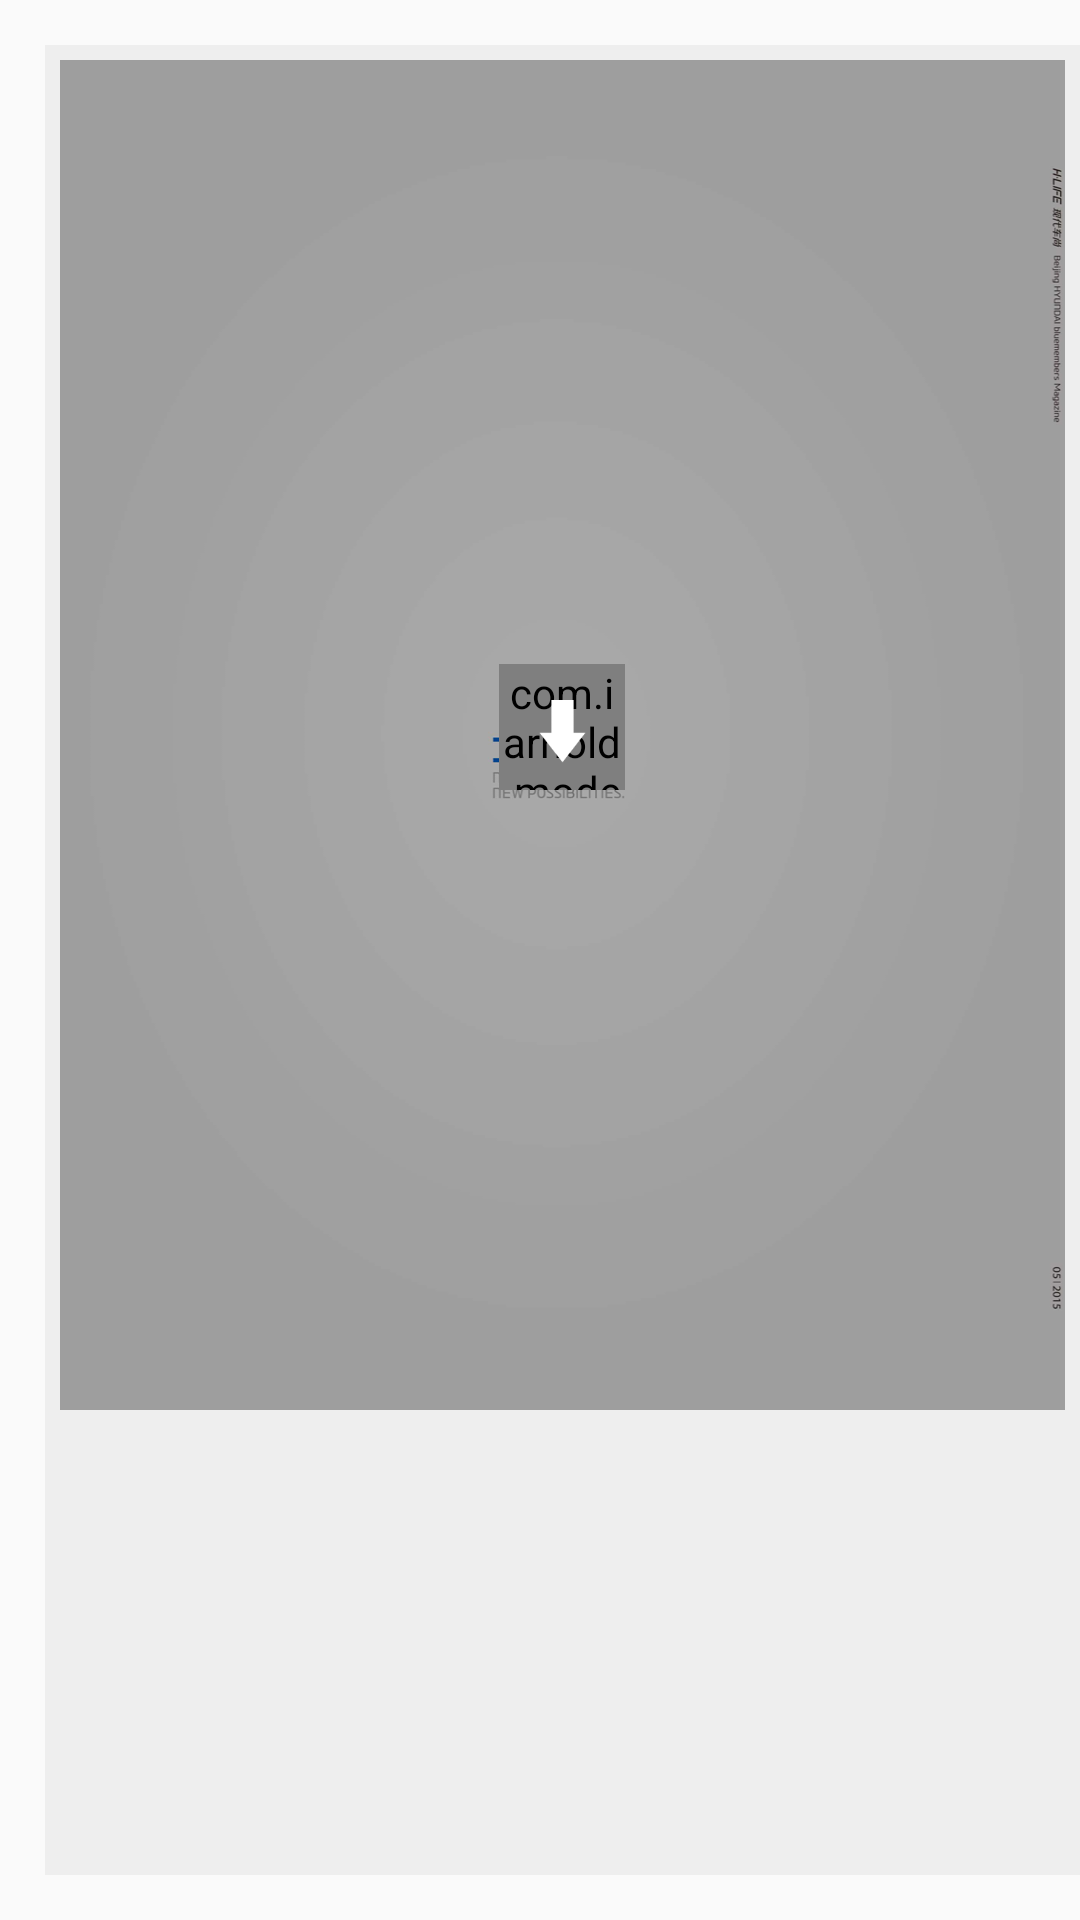

Here is an Android app screen rendered from its layout file. Give the layout XML and the strings, colors and styles it references.
<!-- AndroidManifest.xml: application theme AppTheme -->
<!-- res/layout/fmagazine_item.xml -->
<?xml version="1.0" encoding="utf-8"?>

<RelativeLayout xmlns:android="http://schemas.android.com/apk/res/android"
    xmlns:android_custom="http://schemas.android.com/apk/res/com.iarnold.modernmagazine"
    xmlns:tools="http://schemas.android.com/tools"
    android:layout_width="match_parent"
    android:layout_height="match_parent"
    android:background="#00000000"
    android:clickable="true"
    android:orientation="vertical"
    android:paddingBottom="15dp" >

    <LinearLayout
        android:id="@+id/fragment_magazine_cilcklin"
        android:layout_width="match_parent"
        android:layout_height="match_parent"
        android:layout_marginLeft="15dp"
        android:layout_marginTop="15dp"
        android:background="#eeeeee"
        android:clickable="true"
        android:orientation="vertical" >

        <RelativeLayout
            android:id="@+id/fragment_magazine_lin"
            android:layout_width="match_parent"
            android:layout_height="wrap_content" >

            <ImageView
                android:id="@+id/fragment_magazine_image"
                android:layout_width="match_parent"
                android:layout_height="wrap_content"
                android:layout_marginLeft="5dp"
                android:layout_marginRight="5dp"
                android:layout_marginTop="5dp"
                android:background="@drawable/a" />

            <com.iarnold.modernmagazine.view.RoundProgressBar
                android:id="@+id/fragment_magazine_roundProgressBar"
                android:layout_width="42dp"
                android:layout_height="42dp"
                android:layout_centerInParent="true"
                android:clickable="false"
                android_custom:roundColor="#ffffff"
                android_custom:roundProgressColor="#004487"
                android_custom:roundWidth="3dp"
                android_custom:textIsDisplayable="false" />

            <ImageView
                android:id="@+id/fragment_magazine_arrows"
                android:layout_width="37dp"
                android:layout_height="37dp"
                android:layout_centerInParent="true"
                android:clickable="false"
                android:src="@drawable/downloading" />
        </RelativeLayout>

        <TextView
            android:id="@+id/fragment_magazine_text"
            android:layout_width="wrap_content"
            android:layout_height="wrap_content"
            android:layout_marginBottom="7dp"
            android:layout_marginLeft="12dp"
            android:layout_marginTop="7dp"
            android:textColor="#36393b"
            android:textSize="13sp" />
    </LinearLayout>

    <ImageView
        android:id="@+id/fragment_magazine_del"
        android:layout_width="wrap_content"
        android:layout_height="wrap_content"
        android:clickable="true"
        android:visibility="invisible"
        android:src="@drawable/delpdf" />

</RelativeLayout>
<!-- resources referenced by this layout -->
<resources>
  <!-- drawable a: png bitmap (drawable-xxhdpi, 48647 bytes) -->
  <!-- drawable delpdf: png bitmap (drawable-xxhdpi, 5034 bytes) -->
  <!-- drawable downloading: png bitmap (drawable-xxhdpi, 1909 bytes) -->
  <style name="AppTheme" parent="AppBaseTheme">
          
      </style>
  <style name="AppBaseTheme" parent="Theme.AppCompat.Light">
          
      </style>
</resources>
